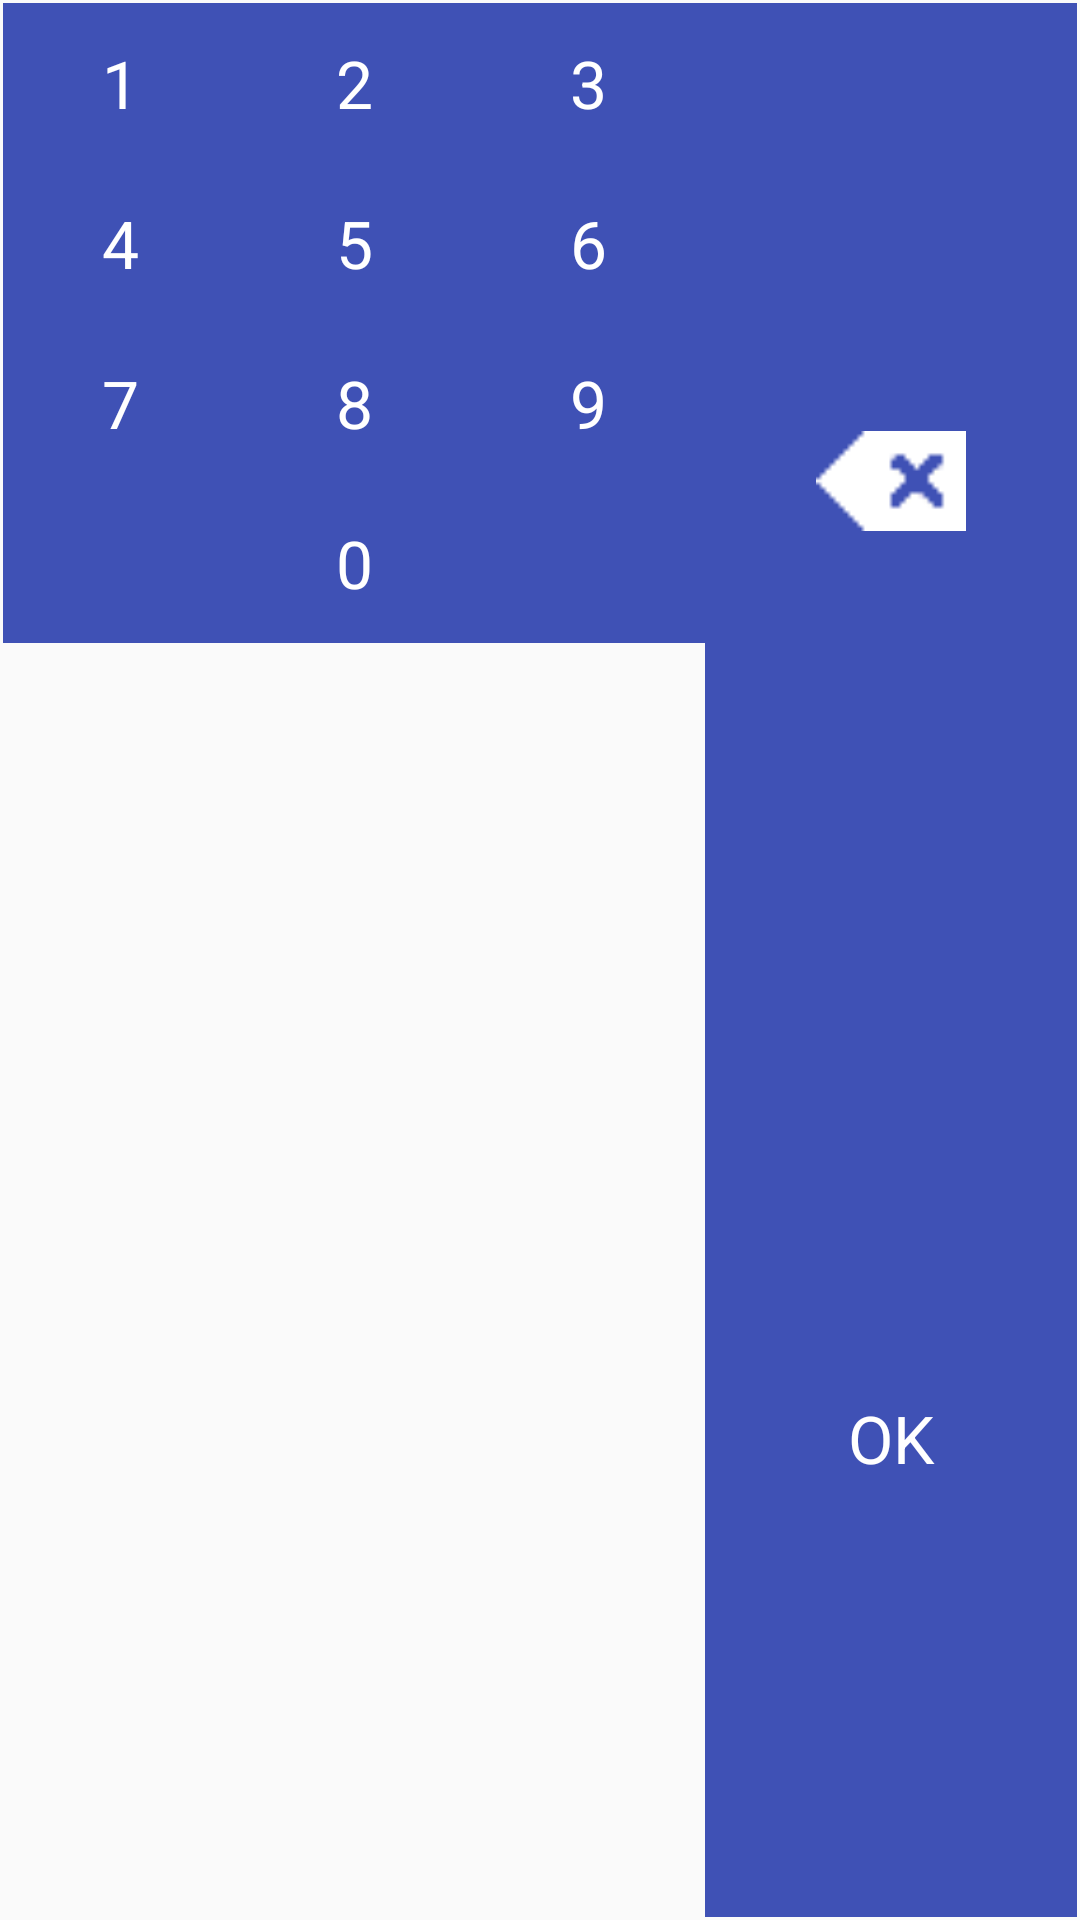

The Android layout XML behind this screen, and the referenced resources:
<!-- AndroidManifest.xml: application theme AppTheme -->
<!-- res/layout/custom_keyboard.xml -->
<?xml version="1.0" encoding="utf-8"?>
<LinearLayout xmlns:android="http://schemas.android.com/apk/res/android"
    android:layout_width="match_parent"
    android:layout_height="wrap_content"
    android:divider="@drawable/keyboard_divider"
    android:orientation="horizontal"
    android:padding="1dp"
    android:showDividers="beginning|middle|end"
    android:weightSum="12">


    <LinearLayout
        android:layout_width="wrap_content"
        android:layout_height="match_parent"
        android:layout_weight="9"
        android:orientation="vertical">

        <TableLayout
            android:id="@+id/keyboard"
            android:layout_width="match_parent"
            android:layout_height="wrap_content"
            android:background="@color/colorPrimary"
            android:divider="@drawable/keyboard_divider"
            android:orientation="vertical"
            android:showDividers="beginning|middle|end">

            <TableRow style="@style/keyboard_row">

                <TextView
                    android:id="@+id/key_1"
                    style="@style/keyboard_number_button"
                    android:text="@string/number_one" />

                <TextView
                    android:id="@+id/key_2"
                    style="@style/keyboard_number_button"
                    android:text="@string/number_two" />

                <TextView
                    android:id="@+id/key_3"
                    style="@style/keyboard_number_button"
                    android:text="@string/number_three" />
            </TableRow>

            <TableRow style="@style/keyboard_row">

                <TextView
                    android:id="@+id/key_4"
                    style="@style/keyboard_number_button"
                    android:text="@string/number_four" />

                <TextView
                    android:id="@+id/key_5"
                    style="@style/keyboard_number_button"
                    android:text="@string/number_five" />

                <TextView
                    android:id="@+id/key_6"
                    style="@style/keyboard_number_button"
                    android:text="@string/number_six" />
            </TableRow>

            <TableRow style="@style/keyboard_row">

                <TextView
                    android:id="@+id/key_7"
                    style="@style/keyboard_number_button"
                    android:text="@string/number_seven" />

                <TextView
                    android:id="@+id/key_8"
                    style="@style/keyboard_number_button"
                    android:text="@string/number_eight" />

                <TextView
                    android:id="@+id/key_9"
                    style="@style/keyboard_number_button"
                    android:text="@string/number_nine" />
            </TableRow>

        </TableLayout>

        <LinearLayout
            style="@style/keyboard_row"
            android:layout_width="match_parent"
            android:layout_height="wrap_content"
            android:background="@color/colorPrimary"
            android:divider="@drawable/keyboard_divider"
            android:orientation="horizontal"
            android:showDividers="beginning|middle"
            android:weightSum="9">


            
                
                

                

                
                    
                    
                    
            

            <LinearLayout
                android:layout_width="match_parent"
                android:layout_height="match_parent"
                android:layout_weight="3">

                <TextView
                    android:id="@+id/key_0"
                    android:showDividers="beginning|middle"
                    style="@style/keyboard_number_button"
                    android:text="@string/number_zero" />
            </LinearLayout>


        </LinearLayout>
    </LinearLayout>

    <LinearLayout
        android:layout_width="wrap_content"
        android:layout_height="match_parent"
        android:layout_weight="3"
        android:background="@color/colorPrimary"
        android:divider="@drawable/keyboard_divider"
        android:orientation="vertical"
        android:showDividers="beginning|middle|end"
        android:weightSum="8">

        <LinearLayout
            style="@style/keyboard_button"
            android:layout_width="match_parent"
            android:layout_height="match_parent"
            android:layout_gravity="center_horizontal"
            android:layout_weight="4"
            android:gravity="center">

            <ImageView
                android:id="@+id/key_backspace"
                android:layout_width="50dp"
                android:layout_height="50dp"
                android:src="@mipmap/ic_clear" />

        </LinearLayout>


        <LinearLayout
            android:layout_width="match_parent"
            android:layout_height="match_parent"
            android:layout_gravity="center_horizontal"
            android:layout_weight="4"
            android:gravity="center">

            <TextView
                android:id="@+id/key_ok"
                style="@style/keyboard_button"
                android:layout_width="match_parent"
                android:layout_height="wrap_content"
                android:text="@string/ok_key" />

        </LinearLayout>

    </LinearLayout>
</LinearLayout>
<!-- resources referenced by this layout -->
<resources>
  <color name="colorPrimary">#3F51B5</color>
  <!-- mipmap ic_clear: png bitmap (mipmap-xhdpi, 722 bytes) -->
  <string name="_comma">,</string>
  <string name="number_eight">8</string>
  <string name="number_five">5</string>
  <string name="number_four">4</string>
  <string name="number_nine">9</string>
  <string name="number_one">1</string>
  <string name="number_seven">7</string>
  <string name="number_six">6</string>
  <string name="number_three">3</string>
  <string name="number_two">2</string>
  <string name="number_zero">0</string>
  <string name="ok_key">OK</string>
  <style name="keyboard_button">
          <item name="android:layout_width">0dp</item>
          <item name="android:layout_height">match_parent</item>
          <item name="android:layout_weight">1</item>
          <item name="android:paddingTop">12dp</item>
          <item name="android:textColor">@color/white</item>
          <item name="android:paddingBottom">12dp</item>
          <item name="android:clickable">true</item>
          <item name="android:gravity">center</item>
          <item name="android:scaleType">centerInside</item>
          <item name="android:background">@drawable/keyboard_button_bg</item>
          <item name="android:textAppearance">?android:attr/textAppearanceLarge</item>
      </style>
  <style name="keyboard_number_button" parent="keyboard_button">
          <item name="android:tag">number_button</item>
      </style>
  <style name="keyboard_row">
          <item name="android:layout_width">match_parent</item>
          <item name="android:layout_height">wrap_content</item>
          <item name="android:divider">@drawable/keyboard_divider</item>
          <item name="android:gravity">center</item>
          <item name="android:showDividers">beginning|middle|end</item>
      </style>
  <style name="AppTheme" parent="Theme.AppCompat.Light.NoActionBar">
          
          <item name="colorPrimary">@color/colorPrimary</item>
          <item name="colorPrimaryDark">@color/colorPrimaryDark</item>
          <item name="colorAccent">@color/colorAccent</item>
      </style>
  <color name="colorPrimaryDark">#303F9F</color>
  <color name="colorAccent">#FF4081</color>
  <!-- not gathered from this repository: default colours our renderer supplied (Android Studio template values) -->
  <color name="white">#FFFFFFFF</color>
</resources>
